Image classification data set "images" (MIKIHERSHCOVITZ/ProductPrediction on GitHub). Class labels (6): cakes cupcakes snack cakes, candy, chips pretzels snacks, chocolate, cookies biscuits, popcorn peanuts seeds related snacks.

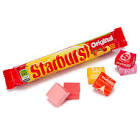
Label: candy

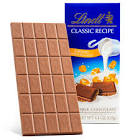
Label: chocolate

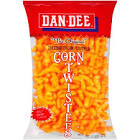
Label: chips pretzels snacks

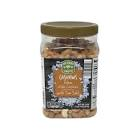
Label: popcorn peanuts seeds related snacks

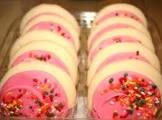
Label: cookies biscuits

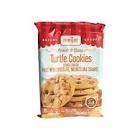
Label: cakes cupcakes snack cakes
